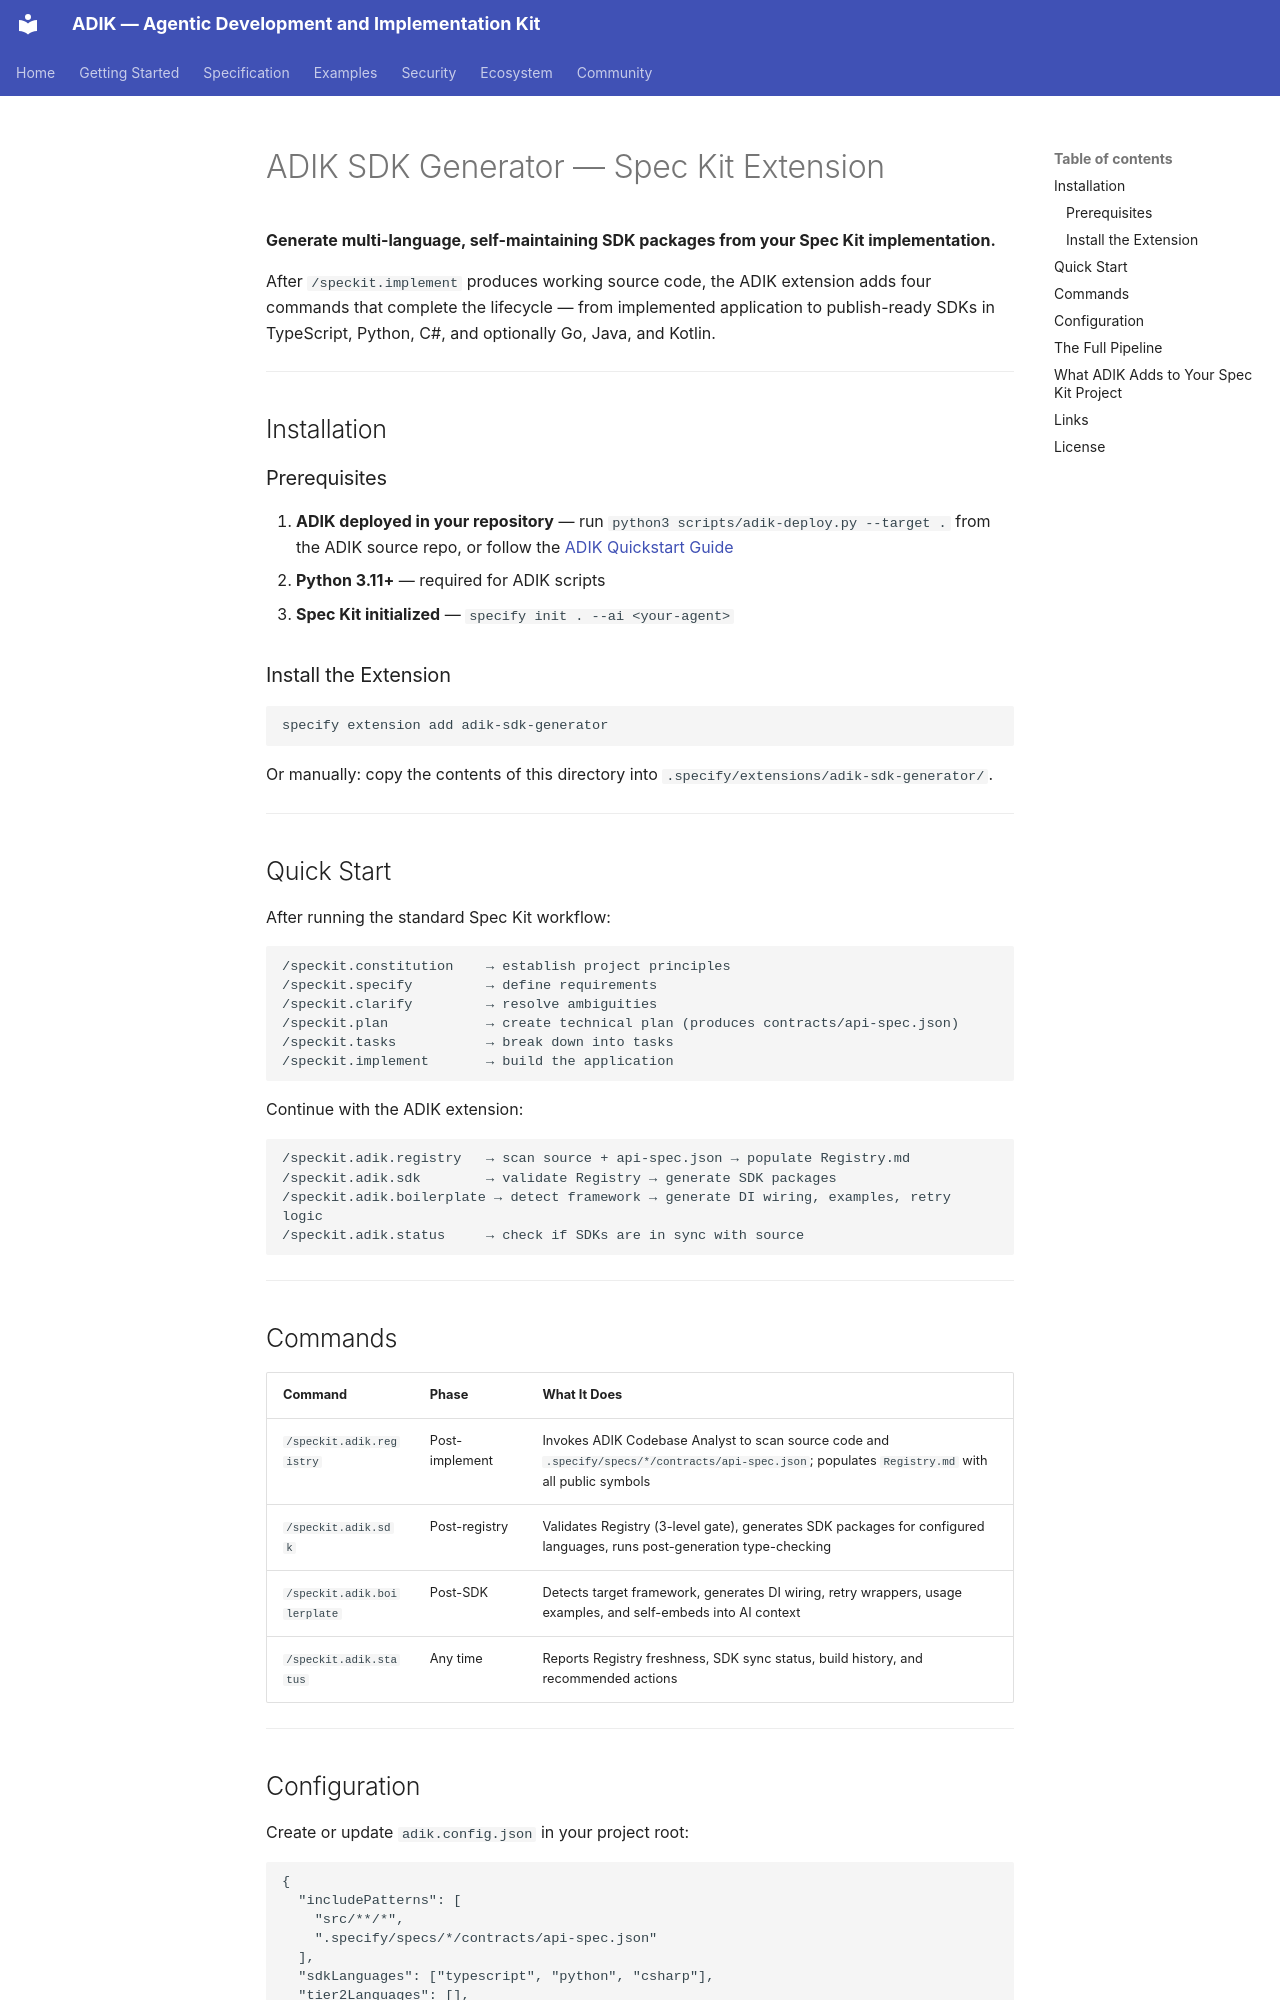

repository: mateors1/adik.md-agentic-development-and-implementation-kit-Framework · page: ecosystem/spec-kit-adik/index.html · generator: mkdocs

# ADIK SDK Generator — Spec Kit Extension

**Generate multi-language, self-maintaining SDK packages from your Spec Kit implementation.**

After `/speckit.implement` produces working source code, the ADIK extension adds four commands
that complete the lifecycle — from implemented application to publish-ready SDKs in TypeScript,
Python, C#, and optionally Go, Java, and Kotlin.

---

## Installation

### Prerequisites

1. **ADIK deployed in your repository** — run `python3 scripts/adik-deploy.py --target .` from the
   ADIK source repo, or follow the [ADIK Quickstart Guide](https://github.com/mateors1/adik.md-agentic-development-and-implementation-kit-Framework/blob/main/docs/getting-started/quickstart-guide.md)
2. **Python 3.11+** — required for ADIK scripts
3. **Spec Kit initialized** — `specify init . --ai <your-agent>`

### Install the Extension

```bash
specify extension add adik-sdk-generator
```

Or manually: copy the contents of this directory into `.specify/extensions/adik-sdk-generator/`.

---

## Quick Start

After running the standard Spec Kit workflow:

```
/speckit.constitution    → establish project principles
/speckit.specify         → define requirements
/speckit.clarify         → resolve ambiguities
/speckit.plan            → create technical plan (produces contracts/api-spec.json)
/speckit.tasks           → break down into tasks
/speckit.implement       → build the application
```

Continue with the ADIK extension:

```
/speckit.adik.registry   → scan source + api-spec.json → populate Registry.md
/speckit.adik.sdk        → validate Registry → generate SDK packages
/speckit.adik.boilerplate → detect framework → generate DI wiring, examples, retry logic
/speckit.adik.status     → check if SDKs are in sync with source
```

---

## Commands

| Command | Phase | What It Does |
|---|---|---|
| `/speckit.adik.registry` | Post-implement | Invokes ADIK Codebase Analyst to scan source code and `.specify/specs/*/contracts/api-spec.json`; populates `Registry.md` with all public symbols |
| `/speckit.adik.sdk` | Post-registry | Validates Registry (3-level gate), generates SDK packages for configured languages, runs post-generation type-checking |
| `/speckit.adik.boilerplate` | Post-SDK | Detects target framework, generates DI wiring, retry wrappers, usage examples, and self-embeds into AI context |
| `/speckit.adik.status` | Any time | Reports Registry freshness, SDK sync status, build history, and recommended actions |

---
